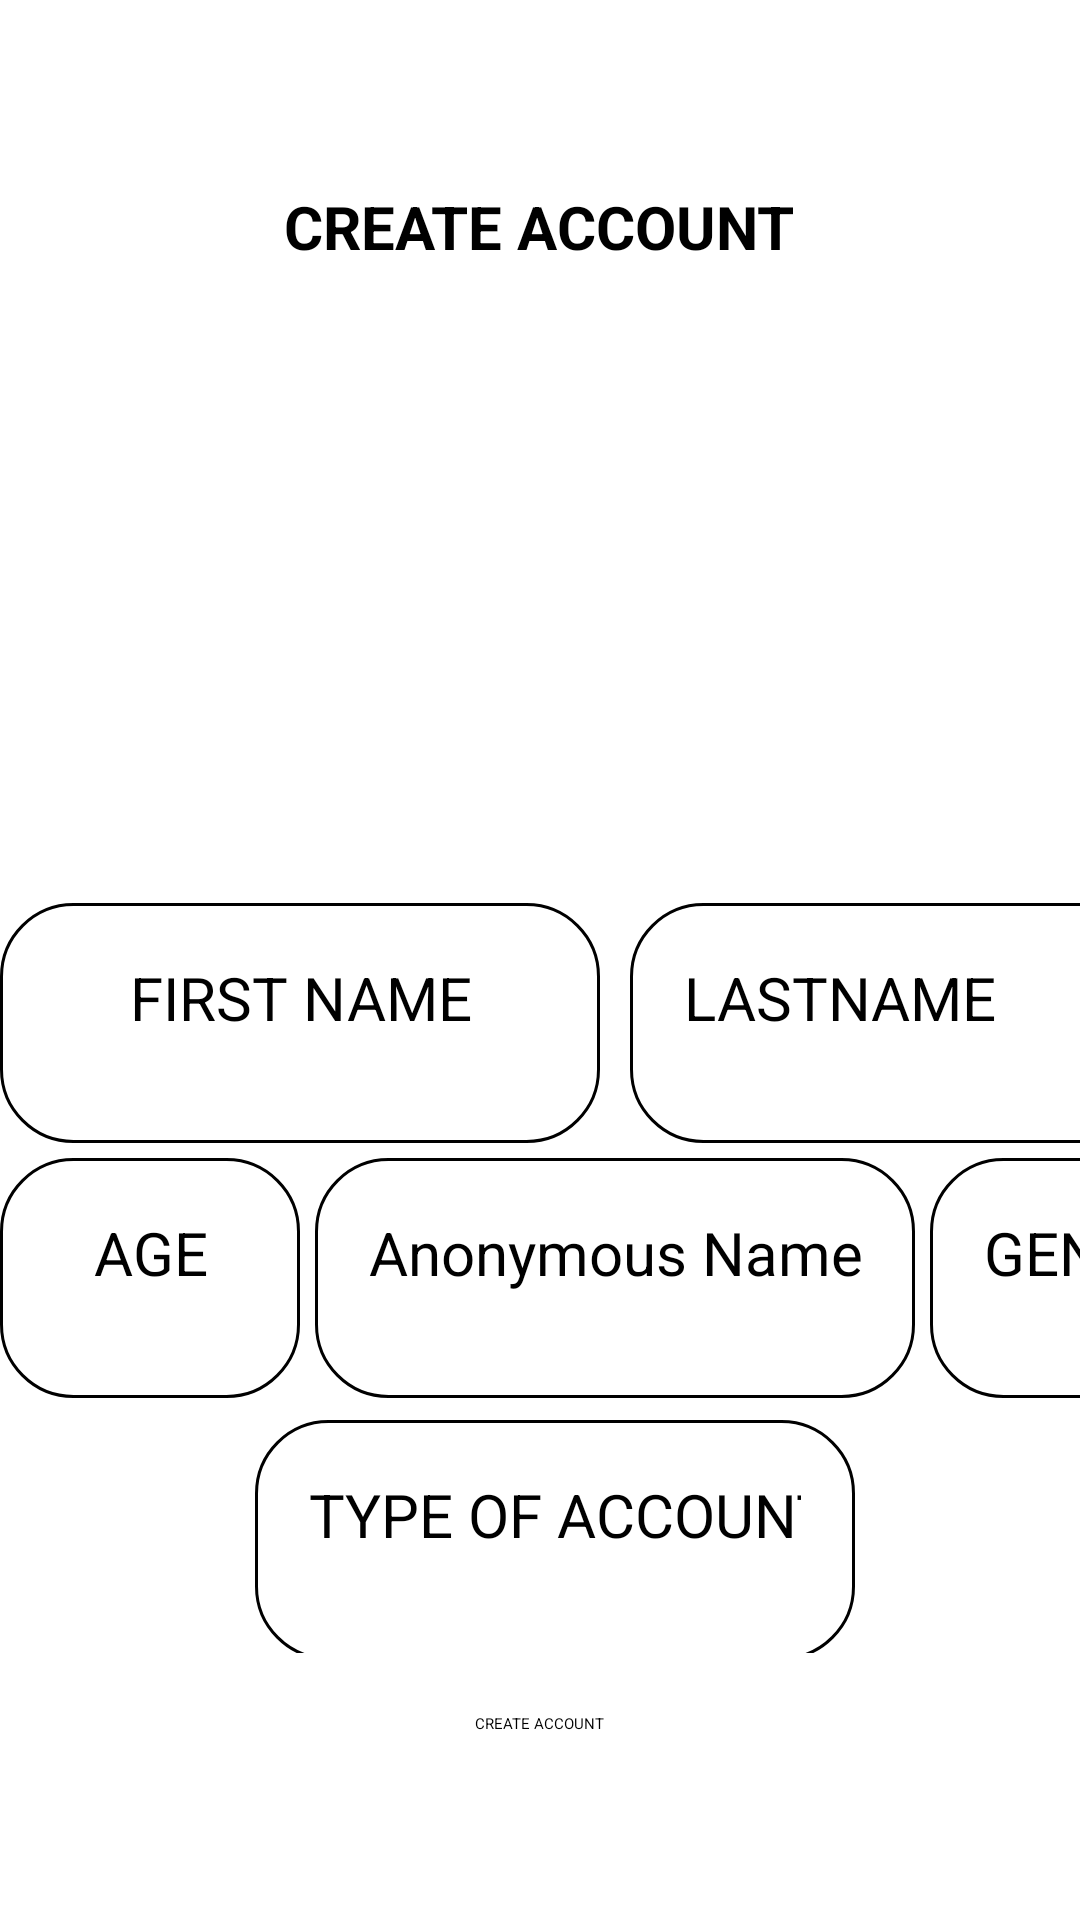

The Android layout XML behind this screen, and the referenced resources:
<!-- AndroidManifest.xml: application theme Theme.EchoMind -->
<!-- res/layout/activity_creat_account.xml -->
<?xml version="1.0" encoding="utf-8"?>
<RelativeLayout xmlns:android="http://schemas.android.com/apk/res/android"
    xmlns:app="http://schemas.android.com/apk/res-auto"
    xmlns:tools="http://schemas.android.com/tools"
    android:layout_width="match_parent"
    android:layout_height="match_parent"
    tools:context=".Creat_Account"
    android:gravity="center"
    >


    <LinearLayout
        android:layout_width="match_parent"
        android:layout_height="wrap_content"
        android:gravity="center"
        android:orientation="vertical">


        <TextView
            android:layout_width="wrap_content"
            android:layout_height="wrap_content"
            android:text="CREATE ACCOUNT"
            android:textColor="@color/black"
            android:textSize="20dp"
            android:textStyle="bold"
            android:layout_marginBottom="20dp"/>

        <ImageView
            android:layout_width="160dp"
            android:layout_height="160dp"
            android:src="@drawable/baseline_account_circle_24"/>

        <LinearLayout
            android:layout_width="match_parent"
            android:layout_height="wrap_content"
            android:gravity="left"
            android:orientation="horizontal">

            <EditText
                android:id="@+id/fname_input"
                android:layout_width="200dp"
                android:layout_height="80dp"
                android:layout_marginTop="32dp"
                android:background="@drawable/round_corner"
                android:ems="10"
                android:hint="First Name"
                android:inputType="textPersonName"
                android:text="FIRST NAME"
                android:padding="18dp"
                android:textColor="#000"
                android:textAlignment="center"
                android:textSize="20dp" />

            <EditText
                android:id="@+id/username_input"
                android:layout_width="200dp"
                android:layout_height="80dp"
                android:layout_marginLeft="10dp"
                android:layout_marginTop="32dp"
                android:background="@drawable/round_corner"
                android:ems="10"
                android:hint="Last Name"
                android:inputType="textPersonName"
                android:text="LASTNAME"
                android:padding="18dp"
                android:textColor="#000"
                android:textSize="20dp"
                 />

        </LinearLayout>

        <LinearLayout
            android:layout_width="match_parent"
            android:layout_height="wrap_content"
            android:gravity="left"
            android:orientation="horizontal">

            <EditText
                android:id="@+id/age_input"
                android:layout_width="100dp"
                android:layout_height="80dp"
                android:layout_marginTop="5dp"
                android:background="@drawable/round_corner"
                android:ems="10"
                android:hint="Age"
                android:text="AGE"
                android:inputType="number"
                android:padding="18dp"
                android:textColor="#000"
                android:textSize="20dp"
                android:textAlignment="center" />

            <EditText
                android:id="@+id/anname_input"
                android:layout_width="200dp"
                android:layout_height="80dp"
                android:layout_marginLeft="5dp"
                android:layout_marginTop="5dp"
                android:background="@drawable/round_corner"
                android:ems="10"
                android:hint="Anonymous Name"
                android:text="Anonymous Name"
                android:inputType="textPersonName"
                android:padding="18dp"
                android:textColor="#000"
                android:textSize="20dp"
                />

            <EditText
                android:id="@+id/gender_input"
                android:layout_width="100dp"
                android:layout_height="80dp"
                android:layout_marginTop="5dp"
                android:layout_marginLeft="5dp"
                android:background="@drawable/round_corner"
                android:ems="10"
                android:hint="Gender"
                android:text="GENDER"
                android:inputType="textPersonName"
                android:padding="18dp"
                android:textColor="#000"
                android:textSize="20dp"
                 />
        </LinearLayout>

        <LinearLayout
            android:layout_width="match_parent"
            android:layout_height="wrap_content"
            android:gravity="center"
            android:orientation="horizontal">



            <EditText
                android:id="@+id/typeacc_input"
                android:layout_width="200dp"
                android:layout_height="80dp"
                android:layout_marginLeft="10dp"
                android:layout_marginTop="5dp"
                android:background="@drawable/round_corner"
                android:ems="10"
                android:hint="Type Of Account"
                android:text="TYPE OF ACCOUNT"
                android:inputType="textPersonName"
                android:padding="18dp"
                android:textColor="#000"
                android:textSize="20dp"
                />
        </LinearLayout>



            <Button
                android:id="@+id/created_btn"
                android:layout_width="wrap_content"
                android:layout_height="match_parent"
                android:layout_marginTop="20dp"
                android:text="CREATE ACCOUNT"/>





    </LinearLayout>
</RelativeLayout>
<!-- resources referenced by this layout -->
<resources>
  <color name="black">#FF000000</color>
  <!-- drawable round_corner (drawable) -->
  <?xml version="1.0" encoding="utf-8"?>
  <shape xmlns:android="http://schemas.android.com/apk/res/android"
      android:shape="rectangle">
  
  
      <corners
          android:radius="24dp"/>
      <stroke
          android:width="1dp"
          android:color="#000000"/>
  </shape>
</resources>
